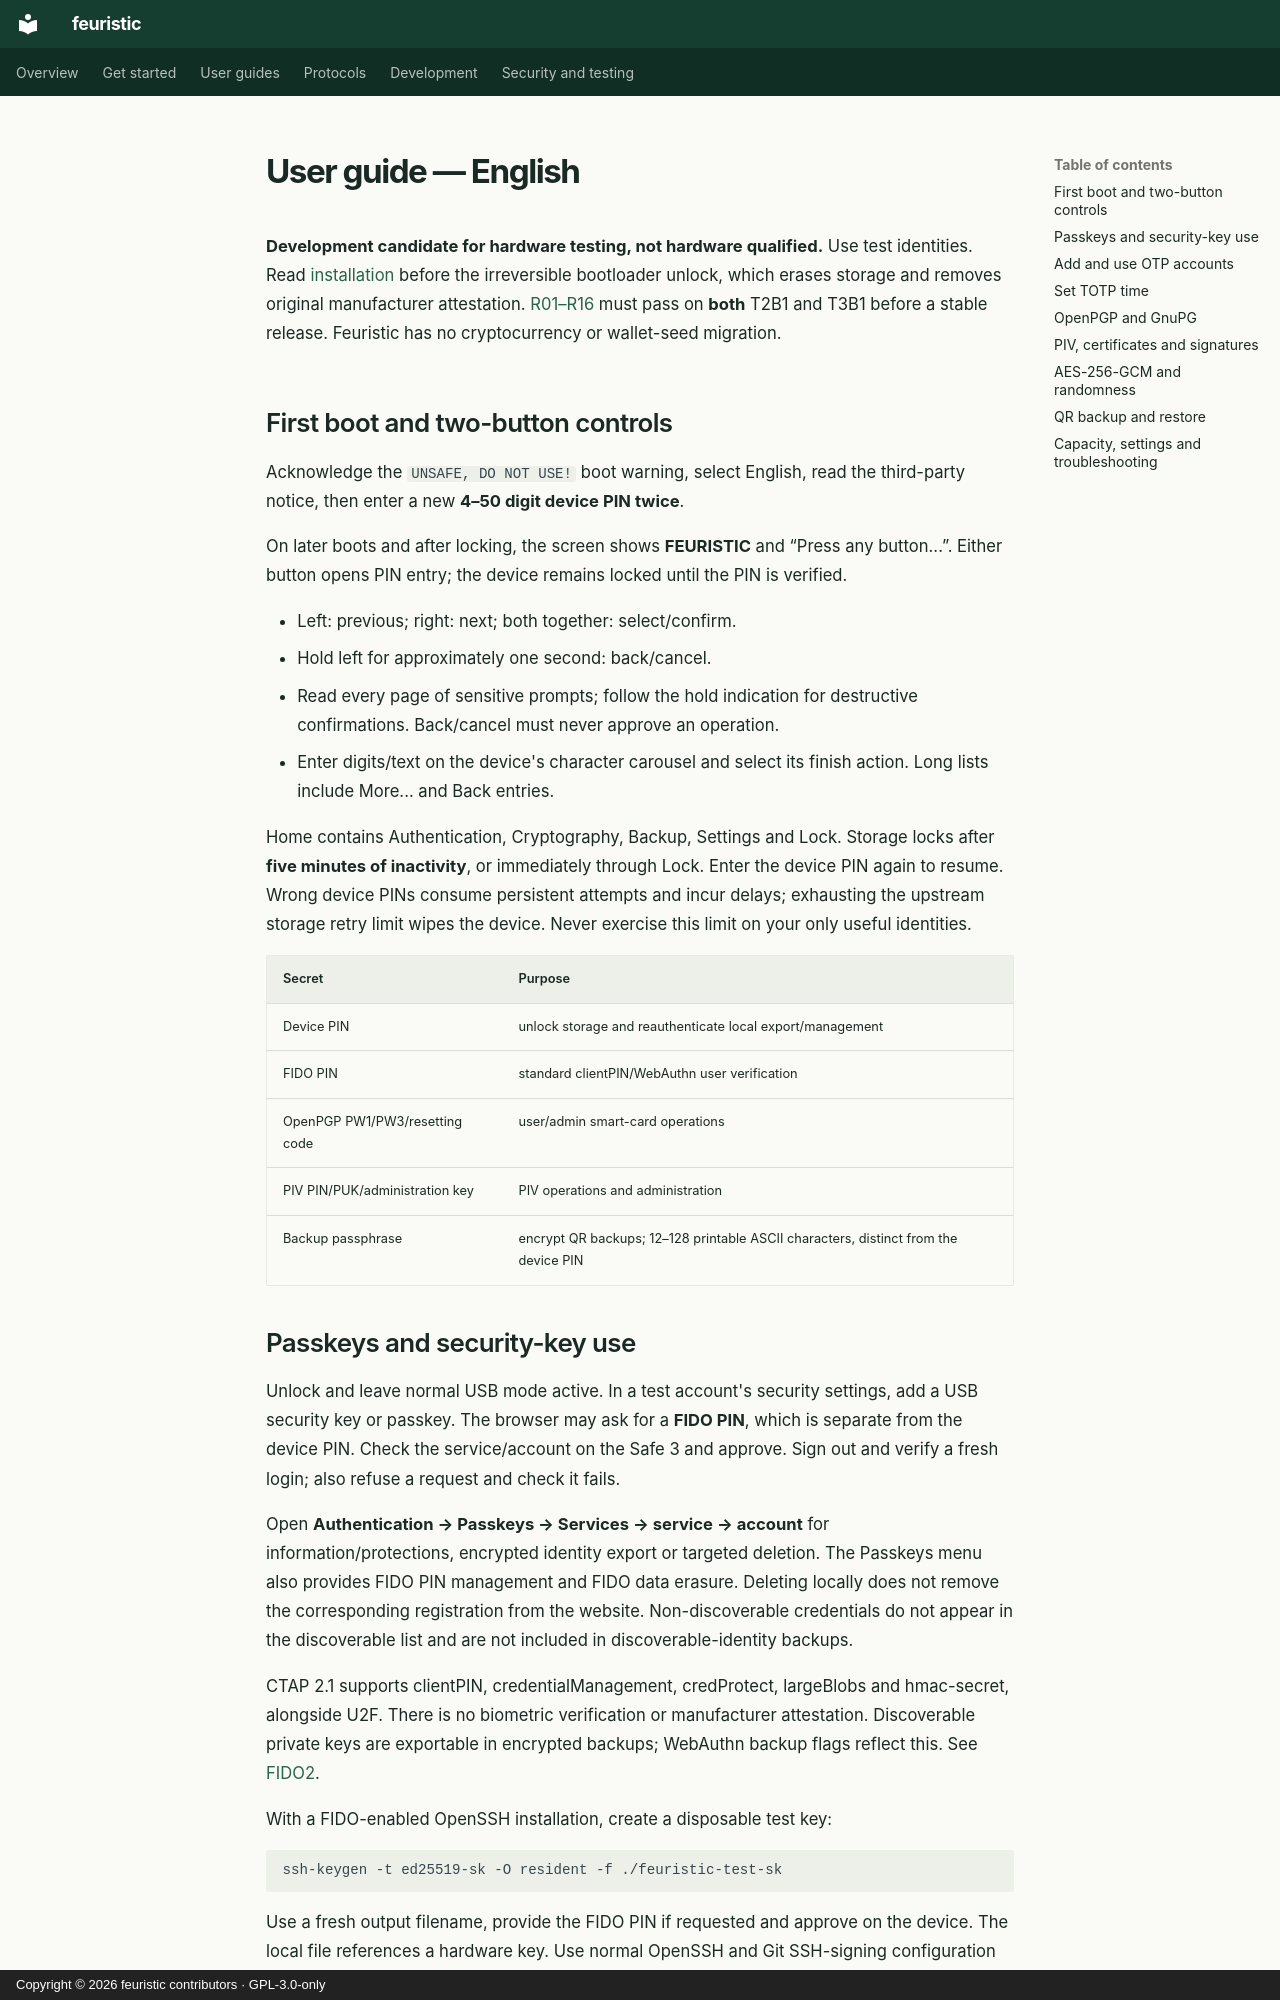

repository: jean-voila/feuristic · page: user/guide-en/index.html · generator: mkdocs · copyright: Copyright © 2026 feuristic contributors · GPL-3.0-only

<!-- SPDX-License-Identifier: GPL-3.0-only -->
<!-- Copyright (C) 2026 The feuristic contributors -->

# User guide — English

**Development candidate for hardware testing, not hardware qualified.** Use test
identities. Read [installation](install.md) before the irreversible bootloader
unlock, which erases storage and removes original manufacturer attestation.
[R01–R16](../acceptance/README.md) must pass on **both** T2B1 and T3B1 before a
stable release. Feuristic has no cryptocurrency or wallet-seed migration.

## First boot and two-button controls

Acknowledge the `UNSAFE, DO NOT USE!` boot warning, select English, read the
third-party notice, then enter a new **4–50 digit device PIN twice**.

On later boots and after locking, the screen shows **FEURISTIC** and
“Press any button...”. Either button opens PIN entry; the device remains
locked until the PIN is verified.

- Left: previous; right: next; both together: select/confirm.
- Hold left for approximately one second: back/cancel.
- Read every page of sensitive prompts; follow the hold indication for
  destructive confirmations. Back/cancel must never approve an operation.
- Enter digits/text on the device's character carousel and select its finish
  action. Long lists include More... and Back entries.

Home contains Authentication, Cryptography, Backup, Settings and Lock. Storage
locks after **five minutes of inactivity**, or immediately through Lock. Enter
the device PIN again to resume. Wrong device PINs consume persistent attempts
and incur delays; exhausting the upstream storage retry limit wipes the device.
Never exercise this limit on your only useful identities.

| Secret | Purpose |
|---|---|
| Device PIN | unlock storage and reauthenticate local export/management |
| FIDO PIN | standard clientPIN/WebAuthn user verification |
| OpenPGP PW1/PW3/resetting code | user/admin smart-card operations |
| PIV PIN/PUK/administration key | PIV operations and administration |
| Backup passphrase | encrypt QR backups; 12–128 printable ASCII characters, distinct from the device PIN |

## Passkeys and security-key use

Unlock and leave normal USB mode active. In a test account's security settings,
add a USB security key or passkey. The browser may ask for a **FIDO PIN**, which
is separate from the device PIN. Check the service/account on the Safe 3 and
approve. Sign out and verify a fresh login; also refuse a request and check it
fails.

Open **Authentication → Passkeys → Services → service → account** for
information/protections, encrypted identity export or targeted deletion. The
Passkeys menu also provides FIDO PIN management and FIDO data erasure. Deleting
locally does not remove the corresponding registration from the website.
Non-discoverable credentials do not appear in the discoverable list and are
not included in discoverable-identity backups.

CTAP 2.1 supports clientPIN, credentialManagement, credProtect, largeBlobs and
hmac-secret, alongside U2F. There is no biometric verification or manufacturer
attestation. Discoverable private keys are exportable in encrypted backups;
WebAuthn backup flags reflect this. See [FIDO2](../protocols/fido2.md).

With a FIDO-enabled OpenSSH installation, create a disposable test key:

```sh
ssh-keygen -t ed25519-sk -O resident -f ./feuristic-test-sk
```

Use a fresh output filename, provide the FIDO PIN if requested and approve on
the device. The local file references a hardware key. Use normal OpenSSH and
Git SSH-signing configuration for subsequent operations.

**Authentication → Challenge-response** explains the standard client paths:
WebAuthn hmac-secret or PIV GENERAL AUTHENTICATE. The host client initiates the
actual operation. This menu does not accept a challenge for a proprietary SSH
protocol.
